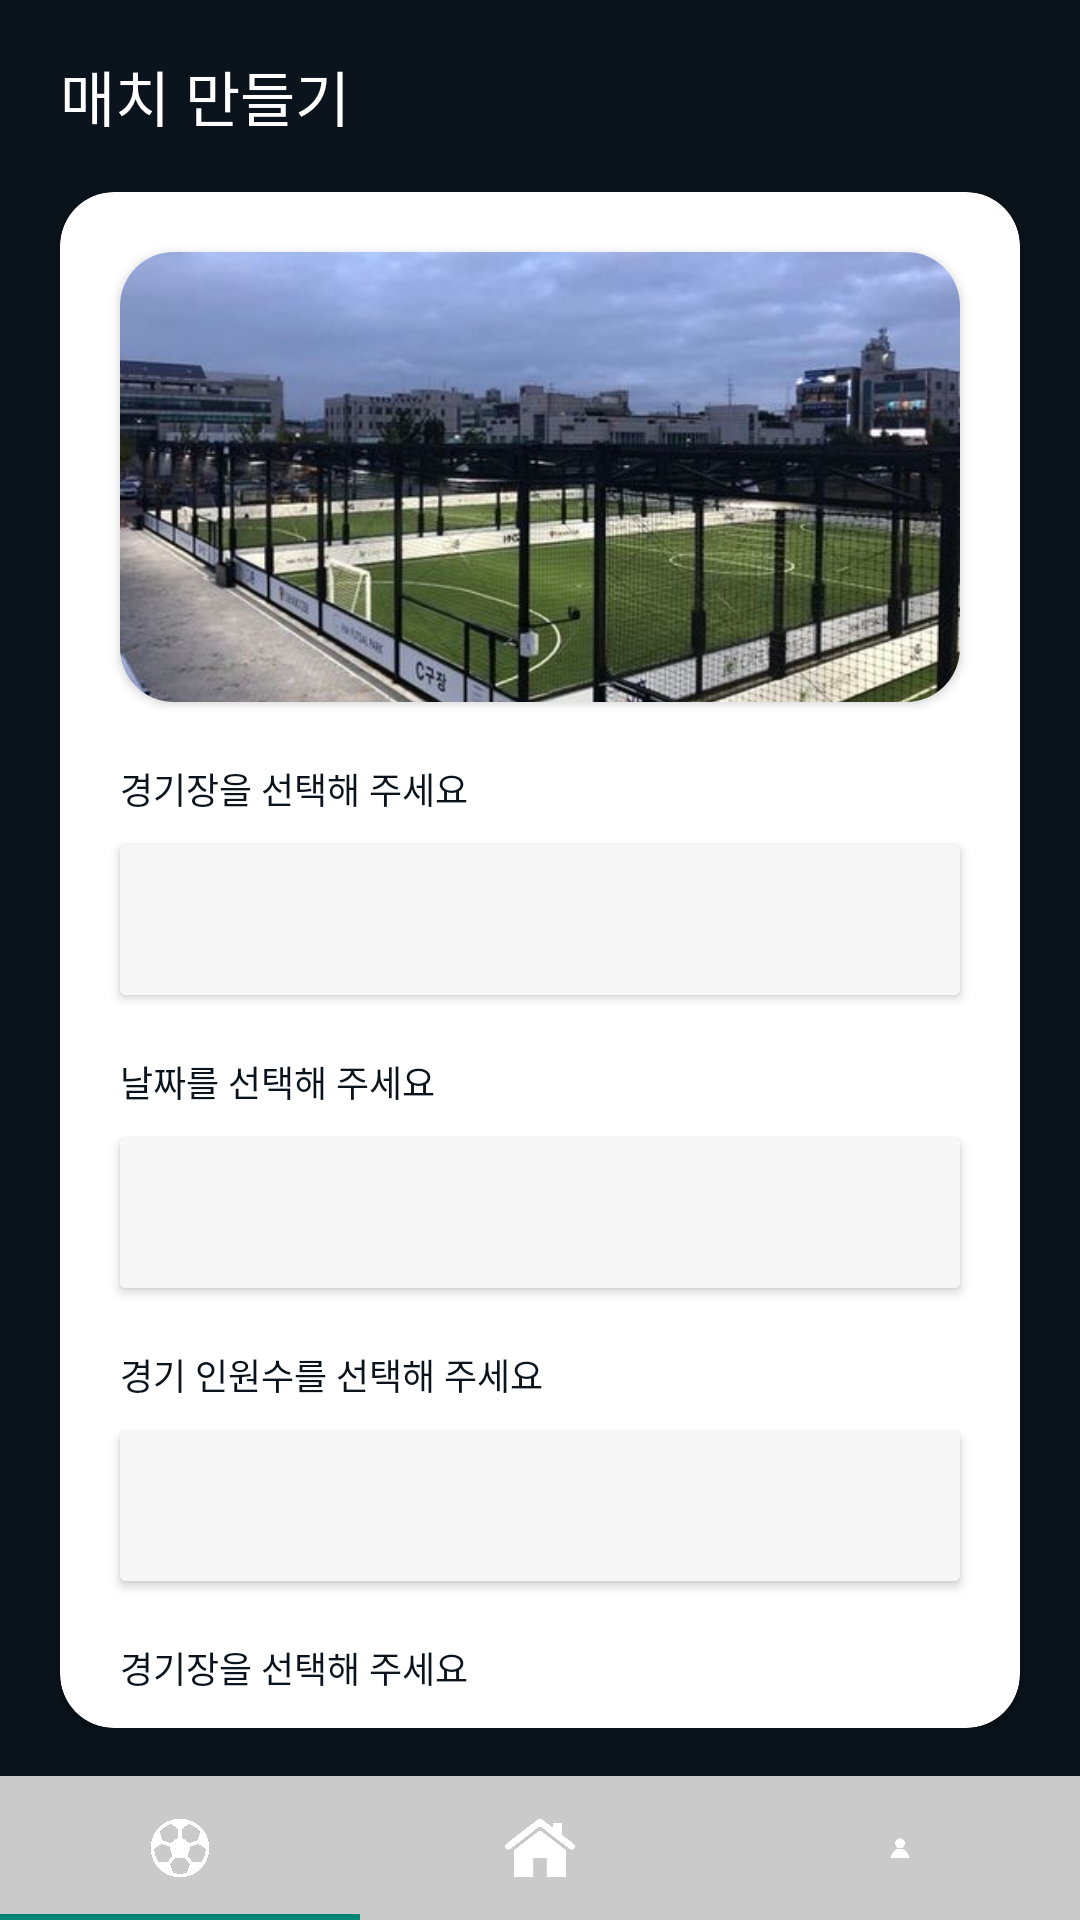

Here is an Android app screen rendered from its layout file. Give the layout XML and the strings, colors and styles it references.
<!-- AndroidManifest.xml: application theme Appcompat -->
<!-- res/layout/activity_match_create.xml -->
<?xml version="1.0" encoding="utf-8"?>
<androidx.constraintlayout.widget.ConstraintLayout xmlns:android="http://schemas.android.com/apk/res/android"
    xmlns:app="http://schemas.android.com/apk/res-auto"
    android:layout_width="match_parent"
    android:layout_height="match_parent"
    xmlns:tools="http://schemas.android.com/tools"
    android:background="@color/main_black"
    android:orientation="vertical"
    tools:context=".CreateMatchActivity">


    <androidx.constraintlayout.widget.ConstraintLayout
        android:id="@+id/cl_match_main"
        android:layout_width="match_parent"
        android:layout_height="match_parent"
        android:orientation="vertical"
        app:layout_constraintEnd_toEndOf="parent"
        app:layout_constraintStart_toStartOf="parent"
        app:layout_constraintTop_toBottomOf="parent">

        <androidx.constraintlayout.widget.ConstraintLayout
            android:id="@+id/cl_tv_match"
            android:layout_width="0dp"
            android:layout_height="0dp"
            app:layout_constraintHeight_percent="0.1"
            app:layout_constraintLeft_toLeftOf="parent"
            app:layout_constraintRight_toRightOf="parent"
            app:layout_constraintTop_toTopOf="parent"
            app:layout_constraintWidth_percent="1">

            <TextView
                android:id="@+id/tv_match"
                android:layout_width="match_parent"
                android:layout_height="wrap_content"
                android:layout_marginHorizontal="20dp"
                android:fontFamily="@font/lineseedkr_bd"
                android:text="@string/create_match"
                android:textColor="@color/white"
                android:textSize="20sp"
                app:layout_constraintBottom_toBottomOf="parent"
                app:layout_constraintTop_toTopOf="parent" />

        </androidx.constraintlayout.widget.ConstraintLayout>

        <androidx.constraintlayout.widget.ConstraintLayout
            android:layout_width="0dp"
            android:layout_height="0dp"
            app:layout_constraintHeight_percent="0.8"
            app:layout_constraintLeft_toLeftOf="parent"
            app:layout_constraintRight_toRightOf="parent"
            app:layout_constraintTop_toBottomOf="@+id/cl_tv_match"
            app:layout_constraintWidth_percent="1">

            <androidx.cardview.widget.CardView
                android:id="@+id/cv_white"
                android:layout_width="match_parent"
                android:layout_height="match_parent"
                android:layout_marginHorizontal="20dp"
                android:background="@color/white"
                app:cardCornerRadius="18dp">

                <androidx.constraintlayout.widget.ConstraintLayout
                    android:layout_width="match_parent"
                    android:layout_height="wrap_content">

                    <androidx.cardview.widget.CardView
                        android:id="@+id/cv_img"
                        android:layout_width="match_parent"
                        android:layout_height="150dp"
                        android:layout_margin="20dp"
                        app:cardCornerRadius="18dp"
                        app:layout_constraintTop_toTopOf="parent">

                        <ImageView
                            android:layout_width="wrap_content"
                            android:layout_height="wrap_content"
                            android:scaleType="centerCrop"
                            android:src="@drawable/ground_example" />


                    </androidx.cardview.widget.CardView>

                    <TextView
                        android:id="@+id/tv_select_field"
                        android:layout_width="match_parent"
                        android:layout_height="wrap_content"
                        android:layout_marginHorizontal="20dp"
                        android:layout_marginTop="20dp"
                        android:layout_marginBottom="5dp"
                        android:fontFamily="@font/lineseedkr_bd"
                        android:text="@string/select_field"
                        android:textSize="12sp"
                        android:textColor="@color/main_black"
                        app:layout_constraintTop_toBottomOf="@+id/cv_img" />

                    <androidx.cardview.widget.CardView
                        android:id="@+id/cv_select_field"
                        android:layout_width="match_parent"
                        android:layout_height="wrap_content"
                        android:layout_marginHorizontal="20dp"
                        android:layout_marginTop="10dp"
                        app:layout_constraintCircleRadius="18dp"
                        app:layout_constraintTop_toBottomOf="@+id/tv_select_field">

                        <Spinner
                            android:id="@+id/spn_select_field"
                            android:layout_width="match_parent"
                            android:layout_height="50dp"
                            android:background="@color/light_grey"
                            android:spinnerMode="dropdown"/>

                    </androidx.cardview.widget.CardView>

                    <TextView
                        android:id="@+id/tv_select_date"
                        android:layout_width="match_parent"
                        android:layout_height="wrap_content"
                        android:layout_marginHorizontal="20dp"
                        android:layout_marginTop="20dp"
                        android:layout_marginBottom="5dp"
                        android:fontFamily="@font/lineseedkr_bd"
                        android:text="@string/select_date"
                        android:textSize="12sp"
                        android:textColor="@color/main_black"
                        app:layout_constraintTop_toBottomOf="@+id/cv_select_field" />

                    <androidx.cardview.widget.CardView
                        android:id="@+id/cv_select_date"
                        android:layout_width="match_parent"
                        android:layout_height="wrap_content"
                        android:layout_marginHorizontal="20dp"
                        android:layout_marginTop="10dp"
                        app:layout_constraintCircleRadius="18dp"
                        app:layout_constraintTop_toBottomOf="@+id/tv_select_date">

                        <Spinner
                            android:id="@+id/spn_select_date"
                            android:layout_width="match_parent"
                            android:layout_height="50dp"
                            android:background="@color/light_grey"
                            android:spinnerMode="dropdown" />

                    </androidx.cardview.widget.CardView>

                    <TextView
                        android:id="@+id/tv_select_member"
                        android:layout_width="match_parent"
                        android:layout_height="wrap_content"
                        android:layout_marginHorizontal="20dp"
                        android:layout_marginTop="20dp"
                        android:layout_marginBottom="5dp"
                        android:fontFamily="@font/lineseedkr_bd"
                        android:text="@string/select_member"
                        android:textSize="12sp"
                        android:textColor="@color/main_black"
                        app:layout_constraintTop_toBottomOf="@+id/cv_select_date" />

                    <androidx.cardview.widget.CardView
                        android:id="@+id/cv_select_member"
                        android:layout_width="match_parent"
                        android:layout_height="wrap_content"
                        android:layout_marginHorizontal="20dp"
                        android:layout_marginTop="10dp"
                        app:layout_constraintCircleRadius="18dp"
                        app:layout_constraintTop_toBottomOf="@+id/tv_select_member">

                        <Spinner
                            android:id="@+id/spn_select_member"
                            android:layout_width="match_parent"
                            android:layout_height="50dp"
                            android:background="@color/light_grey"
                            android:spinnerMode="dropdown" />

                    </androidx.cardview.widget.CardView>

                    <TextView
                        android:id="@+id/tv_comment_title"
                        android:layout_width="match_parent"
                        android:layout_height="wrap_content"
                        android:layout_marginHorizontal="20dp"
                        android:layout_marginTop="20dp"
                        android:layout_marginBottom="5dp"
                        android:fontFamily="@font/lineseedkr_bd"
                        android:text="경기장을 선택해 주세요"
                        android:textSize="12sp"
                        android:textColor="@color/main_black"
                        app:layout_constraintTop_toBottomOf="@+id/cv_select_member" />

                    


                    <Button
                        android:id="@+id/btn_chk_lineup"
                        android:layout_width="match_parent"
                        android:layout_height="wrap_content"
                        android:layout_marginHorizontal="20dp"
                        android:layout_marginVertical="10dp"
                        android:background="@drawable/round_button"
                        android:text="@string/btn_create_match"
                        android:textSize="18sp"
                        android:textColor="@color/white"
                        android:fontFamily="@font/lineseedkr_bd"
                        app:layout_constraintTop_toBottomOf="@+id/tv_comment_title"/>


                </androidx.constraintlayout.widget.ConstraintLayout>


            </androidx.cardview.widget.CardView>
        </androidx.constraintlayout.widget.ConstraintLayout>

    </androidx.constraintlayout.widget.ConstraintLayout>

    <include
        android:id="@+id/navi_bottom"
        layout="@layout/bottom_navigation_view"></include>

</androidx.constraintlayout.widget.ConstraintLayout>
<!-- res/layout/bottom_navigation_view.xml (included above) -->
<?xml version="1.0" encoding="utf-8"?>
<androidx.constraintlayout.widget.ConstraintLayout
    xmlns:android="http://schemas.android.com/apk/res/android"
    android:layout_width="match_parent"
    android:layout_height="match_parent"
    xmlns:app="http://schemas.android.com/apk/res-auto">

    <com.google.android.material.tabs.TabLayout
        android:id="@+id/navi_main"
        android:layout_width="0dp"
        android:layout_height="wrap_content"
        android:background="@color/grey"
        app:layout_constraintBottom_toBottomOf="parent"
        app:layout_constraintLeft_toLeftOf="parent"
        app:layout_constraintRight_toRightOf="parent"
        app:tabTextColor="@color/white">

        <com.google.android.material.tabs.TabItem
            android:layout_width="0dp"
            android:layout_height="wrap_content"
            android:icon="@drawable/match_logo"
            android:contentDescription="match"/>

        <com.google.android.material.tabs.TabItem
            android:layout_width="0dp"
            android:layout_height="wrap_content"
            android:icon="@drawable/home_logo"
            android:contentDescription="home"/>

        <com.google.android.material.tabs.TabItem
            android:layout_width="0dp"
            android:layout_height="wrap_content"
            android:contentDescription="prifile"
            android:icon="@drawable/profile_logo"/>
    </com.google.android.material.tabs.TabLayout>

</androidx.constraintlayout.widget.ConstraintLayout>
<!-- resources referenced by this layout -->
<resources>
  <color name="grey">#CACACA</color>
  <color name="light_grey">#F8F7F7</color>
  <color name="main_black">#0B141C</color>
  <color name="white">#FFFFFFFF</color>
  <!-- drawable ground_example: jpeg bitmap (drawable, 47940 bytes) -->
  <!-- drawable home_logo: png bitmap (drawable, 79250 bytes) -->
  <!-- drawable match_logo: png bitmap (drawable, 46723 bytes) -->
  <!-- drawable profile_logo: png bitmap (drawable, 22995 bytes) -->
  <string name="btn_create_match">매치 만들기</string>
  <string name="comment_hint">코멘트를 작성해주세요</string>
  <string name="create_match">매치 만들기</string>
  <string name="select_date">날짜를 선택해 주세요</string>
  <string name="select_field">경기장을 선택해 주세요</string>
  <string name="select_member">경기 인원수를 선택해 주세요</string>
  <style name="Appcompat" parent="Theme.AppCompat.Light.NoActionBar" />
</resources>
